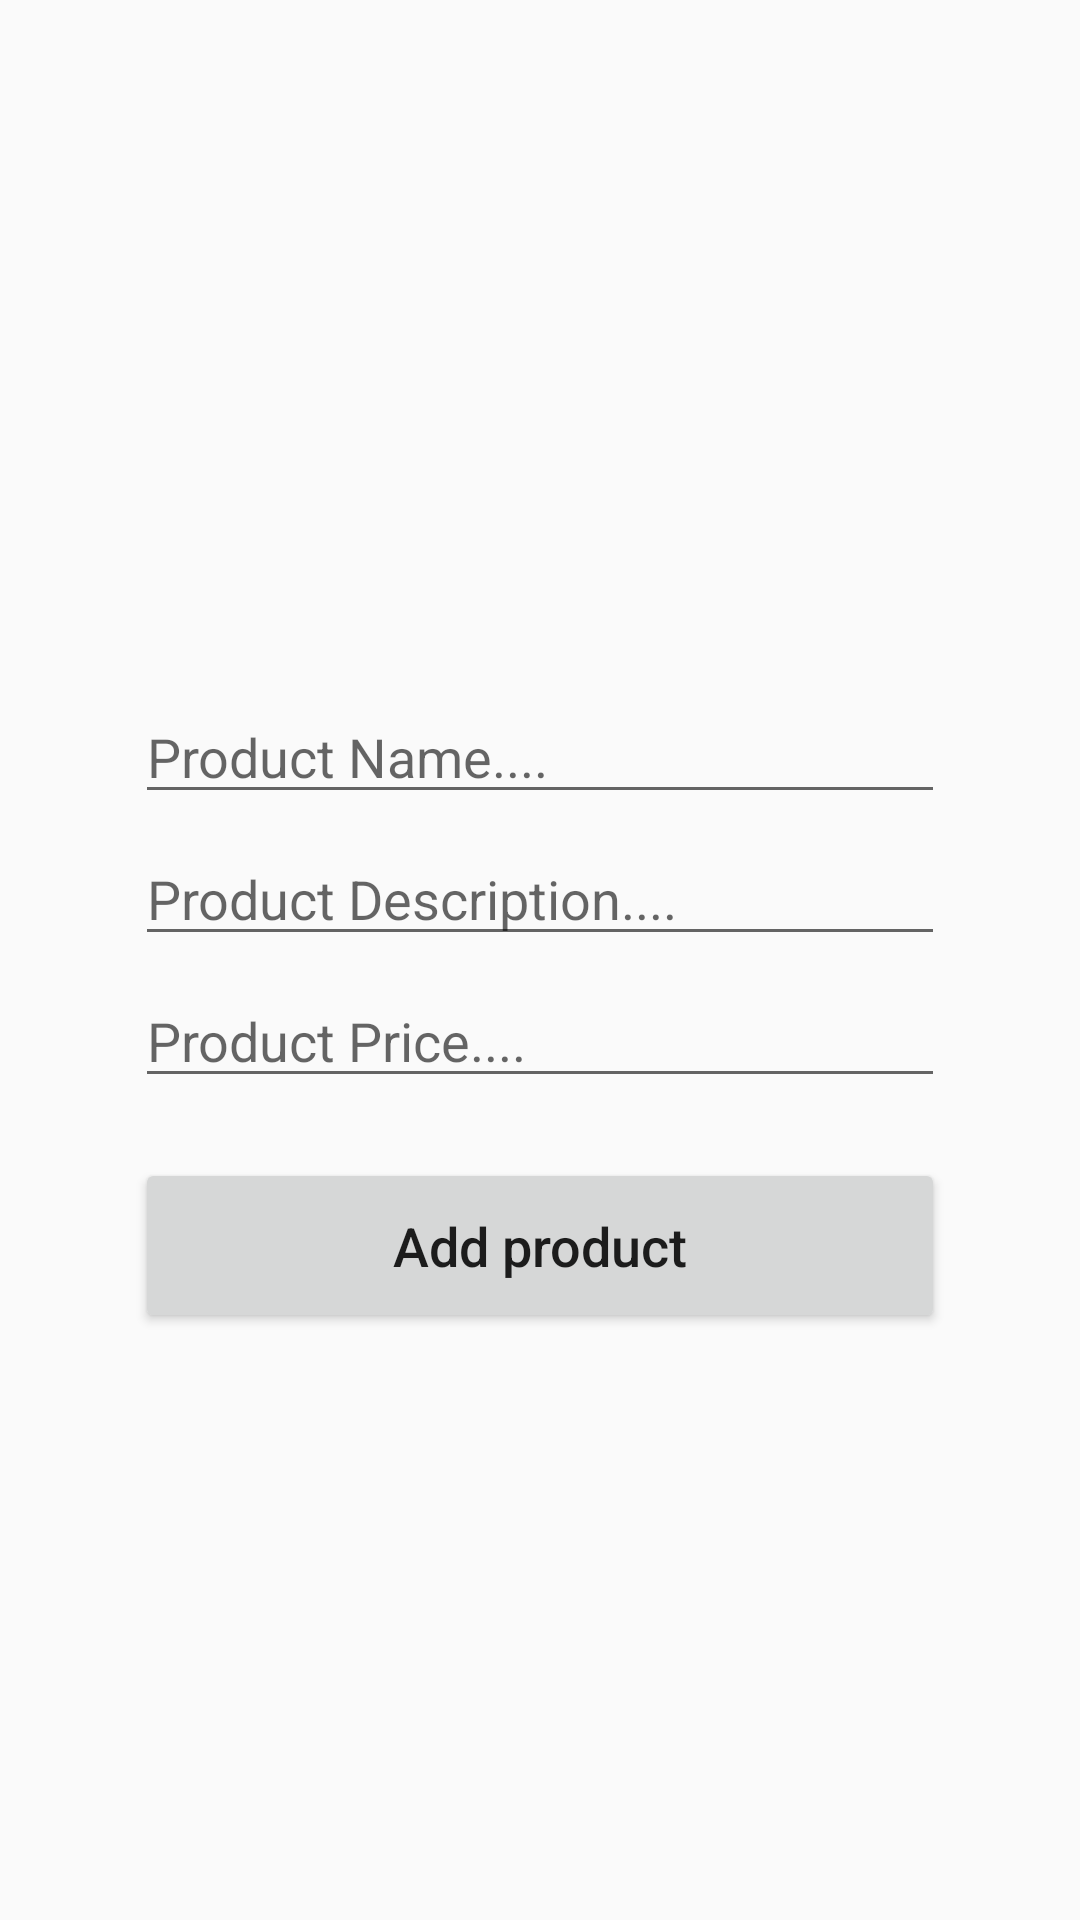

This screen was rendered from an Android layout file. Write that file and the resources it references.
<!-- AndroidManifest.xml: application theme Theme.GoShop -->
<!-- res/layout/activity_admin_add_new_product.xml -->
<?xml version="1.0" encoding="utf-8"?>
<RelativeLayout xmlns:android="http://schemas.android.com/apk/res/android"
    xmlns:app="http://schemas.android.com/apk/res-auto"
    xmlns:tools="http://schemas.android.com/tools"
    android:layout_width="match_parent"
    android:layout_height="match_parent"
    tools:context=".AdminAddNewProductActivity">

    <ImageView
        android:id="@+id/select_product_image"
        android:layout_width="350dp"
        android:layout_height="200dp"
        android:cropToPadding="false"
        android:scaleType="centerCrop"
        android:src="@drawable/select_product_image"
        android:layout_centerHorizontal="true"
        android:layout_marginTop="10dp"
        />

    <EditText
        android:id="@+id/product_name"
        android:layout_width="match_parent"
        android:layout_height="wrap_content"
        android:layout_below="@+id/select_product_image"
        android:inputType="textMultiLine"
        android:hint="Product Name...."
        android:layout_marginTop="20dp"
        android:layout_marginLeft="45dp"
        android:layout_marginRight="45dp"
        />
    <EditText
        android:id="@+id/product_description"
        android:layout_width="match_parent"
        android:layout_height="wrap_content"
        android:layout_below="@+id/product_name"
        android:inputType="textMultiLine"
        android:hint="Product Description...."
        android:layout_marginTop="6dp"
        android:layout_marginLeft="45dp"
        android:layout_marginRight="45dp"
        />
    <EditText
        android:id="@+id/product_price"
        android:layout_width="match_parent"
        android:layout_height="wrap_content"
        android:layout_below="@+id/product_description"
        android:inputType="textMultiLine"
        android:hint="Product Price...."
        android:layout_marginTop="6dp"
        android:layout_marginLeft="45dp"
        android:layout_marginRight="45dp"
        />
    <Button
        android:id="@+id/add_new_product"
        android:layout_width="match_parent"
        android:layout_height="wrap_content"
        android:layout_below="@id/product_price"
        android:text="Add product"
        android:layout_marginLeft="45dp"
        android:layout_marginRight="45dp"
        android:padding="17dp"
        android:layout_marginTop="20dp"
        android:textSize="18sp"
        android:textAllCaps="false"
        />

</RelativeLayout>
<!-- resources referenced by this layout -->
<resources>
  <style name="Theme.GoShop" parent="Theme.AppCompat.DayNight.NoActionBar">
          
          <item name="colorPrimary">@color/purple_500</item>
          <item name="colorPrimaryVariant">@color/purple_700</item>
          <item name="colorOnPrimary">@color/white</item>
          
          <item name="colorSecondary">@color/teal_200</item>
          <item name="colorSecondaryVariant">@color/teal_700</item>
          <item name="colorOnSecondary">@color/black</item>
          
          <item name="android:statusBarColor" tools:targetApi="l">?attr/colorPrimaryVariant</item>
          
      </style>
  <!-- not gathered from this repository: default colours our renderer supplied (Android Studio template values) -->
  <color name="purple_500">#FF6200EE</color>
  <color name="purple_700">#FF3700B3</color>
  <color name="teal_200">#FF03DAC5</color>
  <color name="teal_700">#FF018786</color>
  <color name="black">#FF000000</color>
  <color name="white">#FFFFFFFF</color>
</resources>
